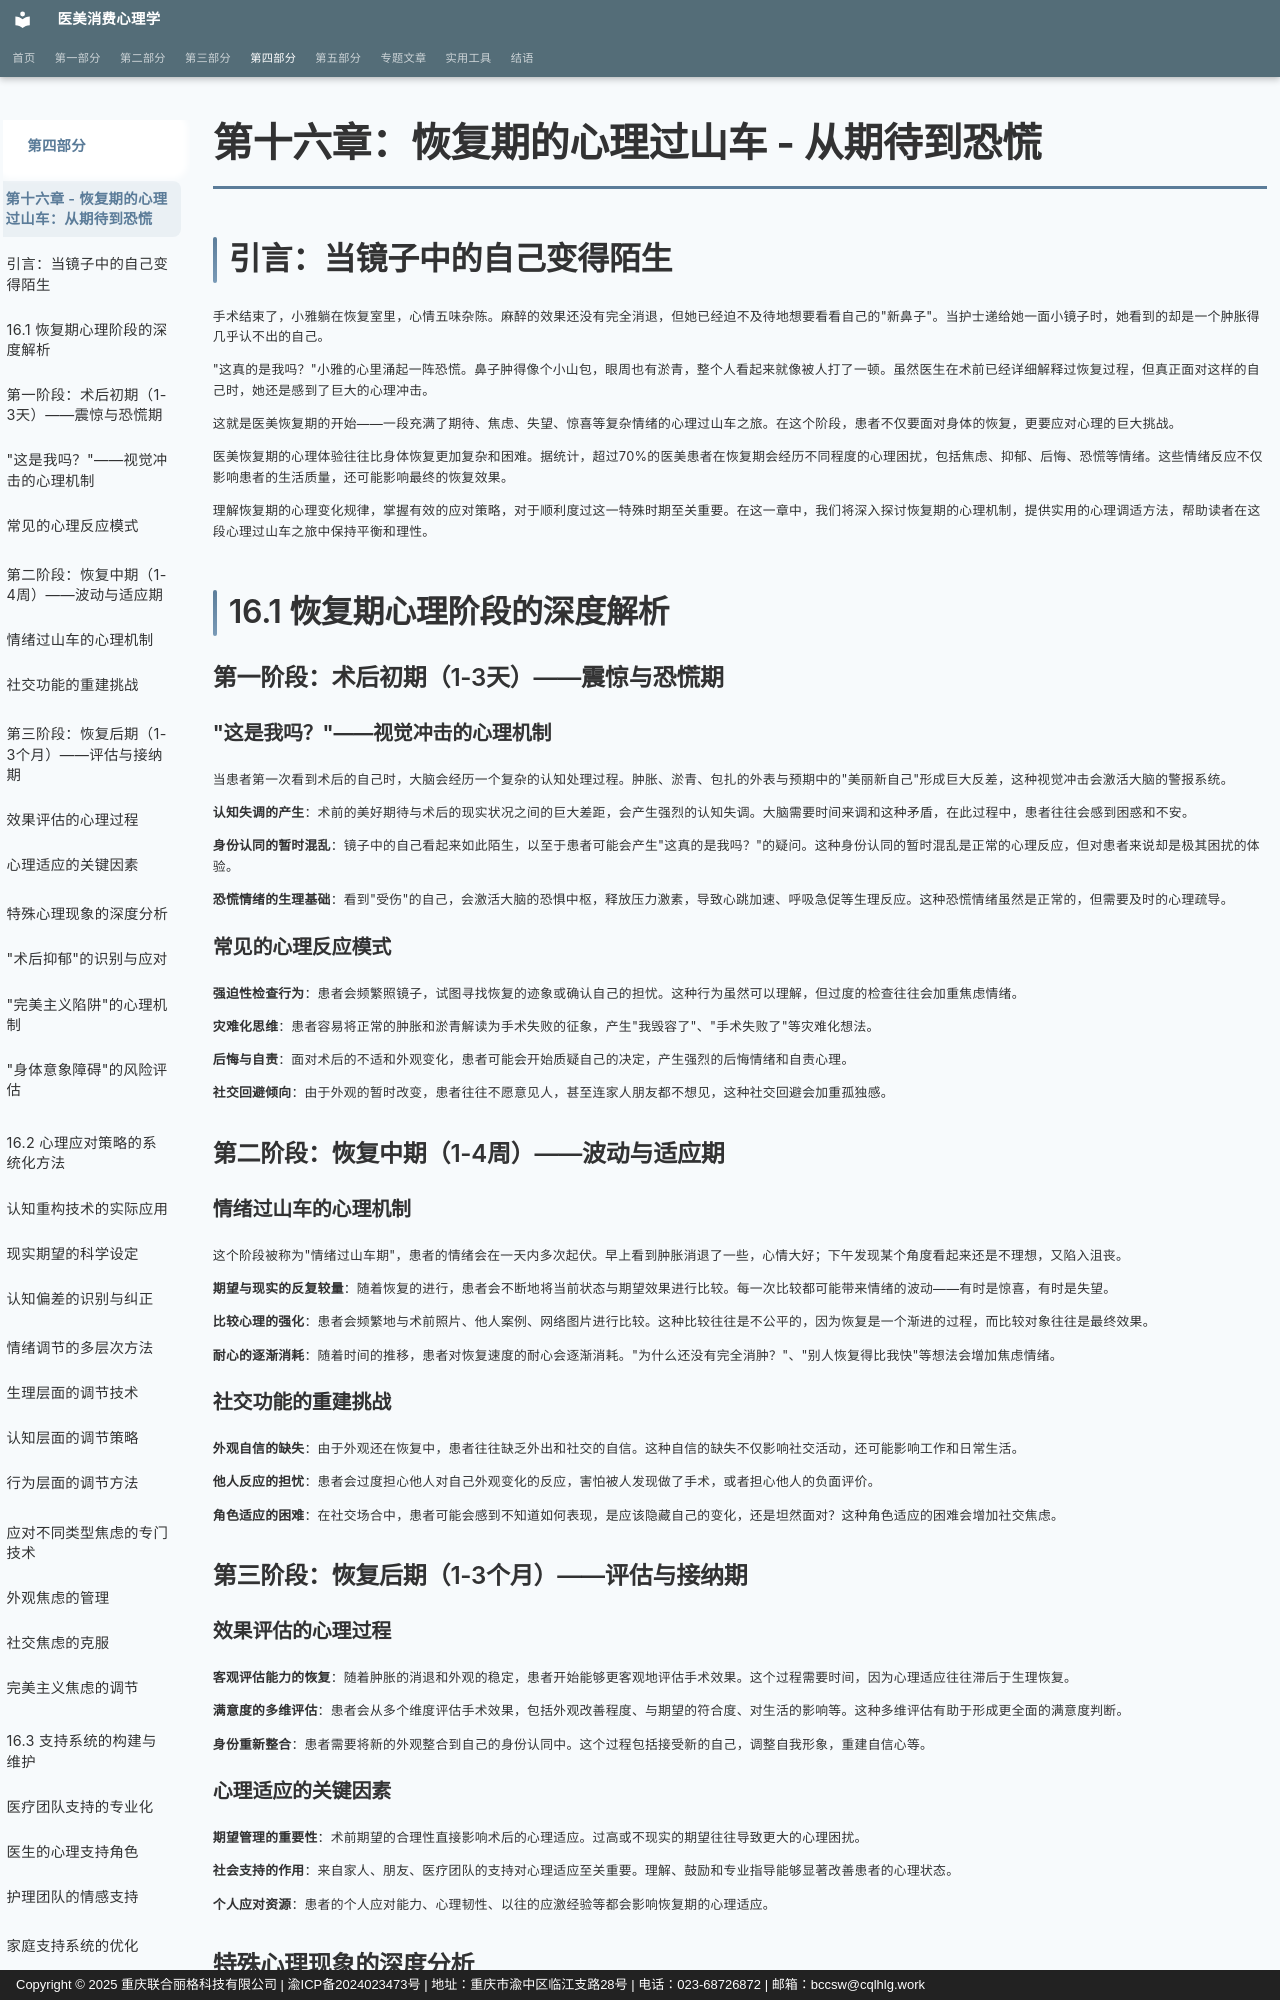

repository: sooogooo/ebooks-egoinmirror · page: part4/chapter16/index.html · generator: mkdocs · copyright: Copyright © 2025 重庆联合丽格科技有限公司 | 渝ICP备2024023473号 | 地址：重庆市渝中区临江支路28号 | 电话：023-68726872 | 邮箱：bccsw@cqlhlg.work

# 第十六章：恢复期的心理过山车 - 从期待到恐慌

## 引言：当镜子中的自己变得陌生

手术结束了，小雅躺在恢复室里，心情五味杂陈。麻醉的效果还没有完全消退，但她已经迫不及待地想要看看自己的"新鼻子"。当护士递给她一面小镜子时，她看到的却是一个肿胀得几乎认不出的自己。

"这真的是我吗？"小雅的心里涌起一阵恐慌。鼻子肿得像个小山包，眼周也有淤青，整个人看起来就像被人打了一顿。虽然医生在术前已经详细解释过恢复过程，但真正面对这样的自己时，她还是感到了巨大的心理冲击。

这就是医美恢复期的开始——一段充满了期待、焦虑、失望、惊喜等复杂情绪的心理过山车之旅。在这个阶段，患者不仅要面对身体的恢复，更要应对心理的巨大挑战。

医美恢复期的心理体验往往比身体恢复更加复杂和困难。据统计，超过70%的医美患者在恢复期会经历不同程度的心理困扰，包括焦虑、抑郁、后悔、恐慌等情绪。这些情绪反应不仅影响患者的生活质量，还可能影响最终的恢复效果。

理解恢复期的心理变化规律，掌握有效的应对策略，对于顺利度过这一特殊时期至关重要。在这一章中，我们将深入探讨恢复期的心理机制，提供实用的心理调适方法，帮助读者在这段心理过山车之旅中保持平衡和理性。

## 16.1 恢复期心理阶段的深度解析

### 第一阶段：术后初期（1-3天）——震惊与恐慌期

#### "这是我吗？"——视觉冲击的心理机制

当患者第一次看到术后的自己时，大脑会经历一个复杂的认知处理过程。肿胀、淤青、包扎的外表与预期中的"美丽新自己"形成巨大反差，这种视觉冲击会激活大脑的警报系统。

**认知失调的产生**：术前的美好期待与术后的现实状况之间的巨大差距，会产生强烈的认知失调。大脑需要时间来调和这种矛盾，在此过程中，患者往往会感到困惑和不安。

**身份认同的暂时混乱**：镜子中的自己看起来如此陌生，以至于患者可能会产生"这真的是我吗？"的疑问。这种身份认同的暂时混乱是正常的心理反应，但对患者来说却是极其困扰的体验。

**恐慌情绪的生理基础**：看到"受伤"的自己，会激活大脑的恐惧中枢，释放压力激素，导致心跳加速、呼吸急促等生理反应。这种恐慌情绪虽然是正常的，但需要及时的心理疏导。

#### 常见的心理反应模式

**强迫性检查行为**：患者会频繁照镜子，试图寻找恢复的迹象或确认自己的担忧。这种行为虽然可以理解，但过度的检查往往会加重焦虑情绪。

**灾难化思维**：患者容易将正常的肿胀和淤青解读为手术失败的征象，产生"我毁容了"、"手术失败了"等灾难化想法。

**后悔与自责**：面对术后的不适和外观变化，患者可能会开始质疑自己的决定，产生强烈的后悔情绪和自责心理。

**社交回避倾向**：由于外观的暂时改变，患者往往不愿意见人，甚至连家人朋友都不想见，这种社交回避会加重孤独感。

### 第二阶段：恢复中期（1-4周）——波动与适应期

#### 情绪过山车的心理机制

这个阶段被称为"情绪过山车期"，患者的情绪会在一天内多次起伏。早上看到肿胀消退了一些，心情大好；下午发现某个角度看起来还是不理想，又陷入沮丧。

**期望与现实的反复较量**：随着恢复的进行，患者会不断地将当前状态与期望效果进行比较。每一次比较都可能带来情绪的波动——有时是惊喜，有时是失望。

**比较心理的强化**：患者会频繁地与术前照片、他人案例、网络图片进行比较。这种比较往往是不公平的，因为恢复是一个渐进的过程，而比较对象往往是最终效果。

**耐心的逐渐消耗**：随着时间的推移，患者对恢复速度的耐心会逐渐消耗。"为什么还没有完全消肿？"、"别人恢复得比我快"等想法会增加焦虑情绪。

#### 社交功能的重建挑战

**外观自信的缺失**：由于外观还在恢复中，患者往往缺乏外出和社交的自信。这种自信的缺失不仅影响社交活动，还可能影响工作和日常生活。

**他人反应的担忧**：患者会过度担心他人对自己外观变化的反应，害怕被人发现做了手术，或者担心他人的负面评价。

**角色适应的困难**：在社交场合中，患者可能会感到不知道如何表现，是应该隐藏自己的变化，还是坦然面对？这种角色适应的困难会增加社交焦虑。

### 第三阶段：恢复后期（1-3个月）——评估与接纳期

#### 效果评估的心理过程

**客观评估能力的恢复**：随着肿胀的消退和外观的稳定，患者开始能够更客观地评估手术效果。这个过程需要时间，因为心理适应往往滞后于生理恢复。

**满意度的多维评估**：患者会从多个维度评估手术效果，包括外观改善程度、与期望的符合度、对生活的影响等。这种多维评估有助于形成更全面的满意度判断。

**身份重新整合**：患者需要将新的外观整合到自己的身份认同中。这个过程包括接受新的自己，调整自我形象，重建自信心等。
